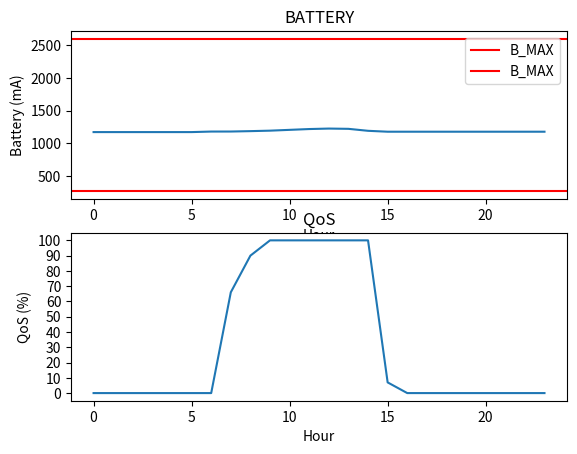

Here is the Python script that generated this plot:
#!/usr/bin/env python3
# -*- coding: utf-8 -*-

# pylint: disable=C0301, W0621, W0640, R0903, R0913

'''
Scheduling algorithm that minimizes the distance
Autor: Luis María Campos de la Morena
Email: LuisMaria.Campos@uclm.es
'''

import operator
import matplotlib.pyplot as plt

B_MAX= 2600         # 2500
B_MIN = 260         # 1975
B_INITIAL = 1170    # 2237.5
N_SLOTS = 24
N_TASKS = 10        # 5

# EXCEL JANUARY
#TASKS_ID = [0, 1, 2, 3, 4]
#TASKS_EC = [1, 25, 50, 75, 100]
#TASKS_QoS = [1, 50, 60, 70, 80]
#EP = [0,0,0,0,0,0,0.03191398989,53.04295834,89.56600597,106.078858,112.7283785,112.7283785,106.078858,89.56600597,53.04295834,0.03191398989,0,0,0,0,0,0,0,0]

# EXCEL JUNE
#TASKS_ID = [0, 1, 2, 3, 4]
#TASKS_EC = [1, 250, 500, 750, 1000]
#TASKS_QoS = [1, 70, 80, 90, 100]
#EP = [0,0,0,0,290.7913766,669.1017023,852.2712673,950.2838577,1006.010737,1036.997496,1050.972538,1050.972538,1036.997496,1006,950.2838577,852.2712673,669.1017023,290.7913766,0,0,0,0,0,0]

# ITA VALUES
TASKS_ID = [0, 1, 2, 3, 4, 5, 6, 7, 8, 9]
TASKS_EC = [0, 22, 32.2, 43.4, 52.6, 62.8, 73, 83.2, 93.4, 103.6]
TASKS_QoS = [0, 7, 23, 31, 46, 58, 66, 81, 90, 100]
#EP = [0,0,0,0,0,75,256,436,520,520,520,520,520,520,520,520,520,436,256,75,0,0,0,0]  # JUNE
#EP = [0,0,0,0,0,0,0,38,118,186,239,272,283,272,239,186,118,38,0,0,0,0,0,0]           # OCTOBRE
#EP = [0,0,0,0,0,0,0,0,22,57,84,100,106,100,84,57,22,0,0,0,0,0,0,0]                  # DECEMBER

# JANUARY
#EP = [0,0,0,0,0,0,7.93,70.24,97.48,109.84,114.63,114.63,109.84,97.48,70.24,7.93,0,0,0,0,0,0,0,0]
# FEBRUARY
#EP = [0,0,0,0,0,0,35.61,86.85,107.98,117.67,122.18,122.18,117.67,107.98,86.85,35.61,0,0,0,0,0,0,0,0]
# MARCH
#EP = [0,0,0,0,0,0,73.16,105.18,120.26,127.6,131.03,131.03,127.6,120.26,105.18,73.16,0,0,0,0,0,0,0,0]
# APRIL
#EP = [0,0,0,0,0,58.58,99.7,119.82,130.52,136.01,138.65,138.65,136.01,130.52,119.82,99.7,58.58,0,0,0,0,0,0,0]
# MAY
#EP = [0,0,0,0,22.85,87.4,113.14,127.77,136.12,140.56,142.81,142.81,140.56,136.12,127.77,113.14,87.4,22.85,0,0,0,0,0,0]
# JUNE
#EP = [0,0,0,0,56.07,99.25,119.18,131.36,138.6,142.53,144.49,144.49,142.53,138.6,131.36,119.18,99.25,56.07,0,0,0,0,0,0]
# JULY
#EP = [0,0,0,0,59.96,100.72,119.95,131.81,138.91,142.81,144.63,144.63,142.81,138.91,131.81,119.95,100.72,59.96,0,0,0,0,0,0]
# AUGUST
#EP = [0,0,0,0,38.59,92.89,115.9,129.41,137.28,141.55,143.51,143.51,141.55,137.28,129.41,115.9,92.89,38.59,0,0,0,0,0,0]
# SEPTEMBER
#EP = [0,0,0,0,0,70.42,105.01,122.94,132.71,137.82,140.28,140.28,137.82,132.82,122.94,105.01,70.42,0,0,0,0,0,0,0]
# OCTOBER
#EP = [0,0,0,0,0,20.42,83.94,110.93,124.26,130.87,133.99,133.99,130.87,124.26,110.93,83.94,20.42,0,0,0,0,0,0,0]
# NOVEMBER
#EP = [0,0,0,0,0,0,46.56,91.98,111.35,120.38,124.5,124.5,120.38,111.35,91.98,46.56,0,0,0,0,0,0,0,0]
# DECEMBER
EP = [0,0,0,0,0,0,8.21,73.4,99.43,110.89,115.99,115.99,110.89,99.43,73.4,8.21,0,0,0,0,0,0,0,0]

TASKS = []
SLOTS = []

def create_tasks():
    '''
    Function that creates the tasks
    '''
    for i in range(N_TASKS):
        task = Task(TASKS_ID[i], TASKS_EC[i], TASKS_QoS[i])
        TASKS.append(task)

def create_slots():
    '''
    Function that creates the slots
    '''
    for i in range(N_SLOTS):
        slot = Slot(i, EP[i],-1,-1,-1,-1,-1)
        SLOTS.append(slot)

def initial_assignment():
    '''
    Function that creates the initial assignment with the tasks with the highest quality per slot
    '''
    for i in range(N_SLOTS):
        if SLOTS[i].s_ep < min(TASKS_EC):
            SLOTS[i].s_ec = TASKS[0].t_ec
        else:
            aux = filter(lambda x: x <= SLOTS[i].s_ep, TASKS_EC)
            SLOTS[i].s_ec = max(aux)
        if i== 0:
            SLOTS[i].s_battery = B_INITIAL - SLOTS[i].s_ec + SLOTS[i].s_ep
        else:
            SLOTS[i].s_battery = SLOTS[i-1].s_battery - SLOTS[i].s_ec + SLOTS[i].s_ep
        if SLOTS[i].s_battery > B_MAX:
            SLOTS[i].s_battery = B_MAX
        SLOTS[i].s_assig = TASKS_EC.index(SLOTS[i].s_ec)
        SLOTS[i].s_dist = abs(B_INITIAL - SLOTS[i].s_battery)
        SLOTS[i].s_qos = TASKS_QoS[SLOTS[i].s_assig]

def upgrade():
    '''
    Function that increases the tasks/quality if there is excess energy according to the established limits
    '''
    count = 0
    while((SLOTS[N_SLOTS-1].s_battery-B_INITIAL)>0 and count < N_SLOTS-1):
        sorted_slots = sort_distances()
        if sorted_slots[count].s_assig == N_TASKS-1:
            count += 1
            if len(sorted_slots) <= count:
                count -= 1
        else:
            SLOTS[sorted_slots[count].s_id].s_assig += 1
            recalculate()
            if check_plan():
                count = 0
            else:
                SLOTS[sorted_slots[count].s_id].s_assig -= 1
                recalculate()
                count += 1

def check_plan():
    '''
    Function that checks if the schedule is valid
    '''
    valid = True
    for i in range(N_SLOTS):
        if SLOTS[i].s_battery < B_MIN:
            valid = False
        if SLOTS[N_SLOTS-1].s_battery < B_INITIAL:
            valid = False
    return valid

def recalculate():
    '''
    Function that updates data according to task assignment
    '''
    for i in range(N_SLOTS):
        SLOTS[i].s_ec = TASKS_EC[SLOTS[i].s_assig]
        if i == 0:
            SLOTS[i].s_battery = B_INITIAL - SLOTS[i].s_ec + SLOTS[i].s_ep
        else:
            SLOTS[i].s_battery = SLOTS[i-1].s_battery - SLOTS[i].s_ec + SLOTS[i].s_ep
        if SLOTS[i].s_battery > B_MAX:
            SLOTS[i].s_battery = B_MAX
        SLOTS[i].s_dist = abs(B_INITIAL - SLOTS[i].s_battery)
        SLOTS[i].s_qos = TASKS_QoS[SLOTS[i].s_assig]

def sort_distances():
    '''
    Function that sorts the slots according to their distance
    '''
    sorted_slots = sorted(SLOTS, reverse=True, key=operator.attrgetter('s_dist'))
    return sorted_slots

def print_results():
    '''
    Function that prints the results
    '''
    print("--------TASKS--------")
    for i in range(N_TASKS):
        print ("TASK: {} \tENERGY: {} \tQoS: {}".format(TASKS[i].t_id,TASKS[i].t_ec,TASKS[i].t_qos))
    print("\n--------SCHEDULE--------")
    for i in range(N_SLOTS):
        print ("SLOT: {} \tEP:{:.2f} \tEC:{:.2f} \tQoS:{:.2f} \tBATTERY:{:.2f}   \tDIST:{:.2f} \tASSIG:{}".format(SLOTS[i].s_id, SLOTS[i].s_ep, SLOTS[i].s_ec, SLOTS[i].s_qos, SLOTS[i].s_battery, SLOTS[i].s_dist, SLOTS[i].s_assig))
    print("\n--------RESULTS--------")
    sum_ep = 0
    sum_ec = 0
    sum_qos = 0
    sum_dist = 0
    schedule = []
    battery = []
    quality = []
    for i in range(N_SLOTS):
        sum_ep += SLOTS[i].s_ep
        sum_ec += SLOTS[i].s_ec
        sum_qos += SLOTS[i].s_qos
        sum_dist += SLOTS[i].s_dist
        schedule.append(SLOTS[i].s_assig)
        battery.append(SLOTS[i].s_battery)
        quality.append(SLOTS[i].s_qos)
    print("Bmax: {:.2f} mA".format(B_MAX))
    print("Bmin: {:.2f} mA".format(B_MIN))
    print("B(0): {:.2f} mA".format(B_INITIAL))
    print("Slots: {:.2f} mA".format(N_SLOTS))
    print("Tasks: {:.2f} mA".format(N_TASKS))
    print("EP sum: {:.2f} mA".format(sum_ep))
    print("EC sum: {:.2f} mA".format(sum_ec))
    print("QoS: {:.2f}%".format(sum_qos/N_SLOTS))
    print("B(k): {:.2f} mA".format(SLOTS[N_SLOTS-1].s_battery))
    print("B(k)-B(0): {:.2f} mA".format(SLOTS[N_SLOTS-1].s_battery-B_INITIAL))
    print("Distance: {:.2f}".format(sum_dist))
    print("Schedule: ", schedule)

def show_plot():
    '''
    Function that shows a plot with battery levels and QoS
    '''
    battery = []
    quality = []
    for i in range(N_SLOTS):
        battery.append(SLOTS[i].s_battery)
        quality.append(SLOTS[i].s_qos)
    plt.subplot(2, 1, 1)
    plt.title("BATTERY")
    plt.axhline(B_MAX, color="red", label="B_MAX")
    plt.axhline(B_MIN, color="red", label="B_MAX")
    plt.plot(battery)
    plt.ylabel("Battery (mA)")
    plt.xlabel("Hour")
    plt.legend()

    plt.subplot(2, 1, 2)
    plt.title("QoS")
    plt.plot(quality)
    plt.ylabel("QoS (%)")
    plt.yticks(range(0,101, 10))
    plt.xlabel("Hour")
    plt.show()

class Task:
    '''
    Task class
    '''
    def __init__(self, t_id, t_ec, t_qos):
        self.t_id = t_id
        self.t_ec = t_ec
        self.t_qos = t_qos

class Slot:
    '''
    Slot class
    '''
    def __init__(self, s_id, s_ep, s_ec, s_qos, s_battery, s_dist, s_assig):
        self.s_id = s_id
        self.s_ep = s_ep
        self.s_ec = s_ec
        self.s_qos = s_qos
        self.s_battery = s_battery
        self.s_dist = s_dist
        self.s_assig = s_assig

if __name__ == "__main__":
    create_tasks()
    create_slots()
    initial_assignment()
    upgrade()
    print_results()
    show_plot()
